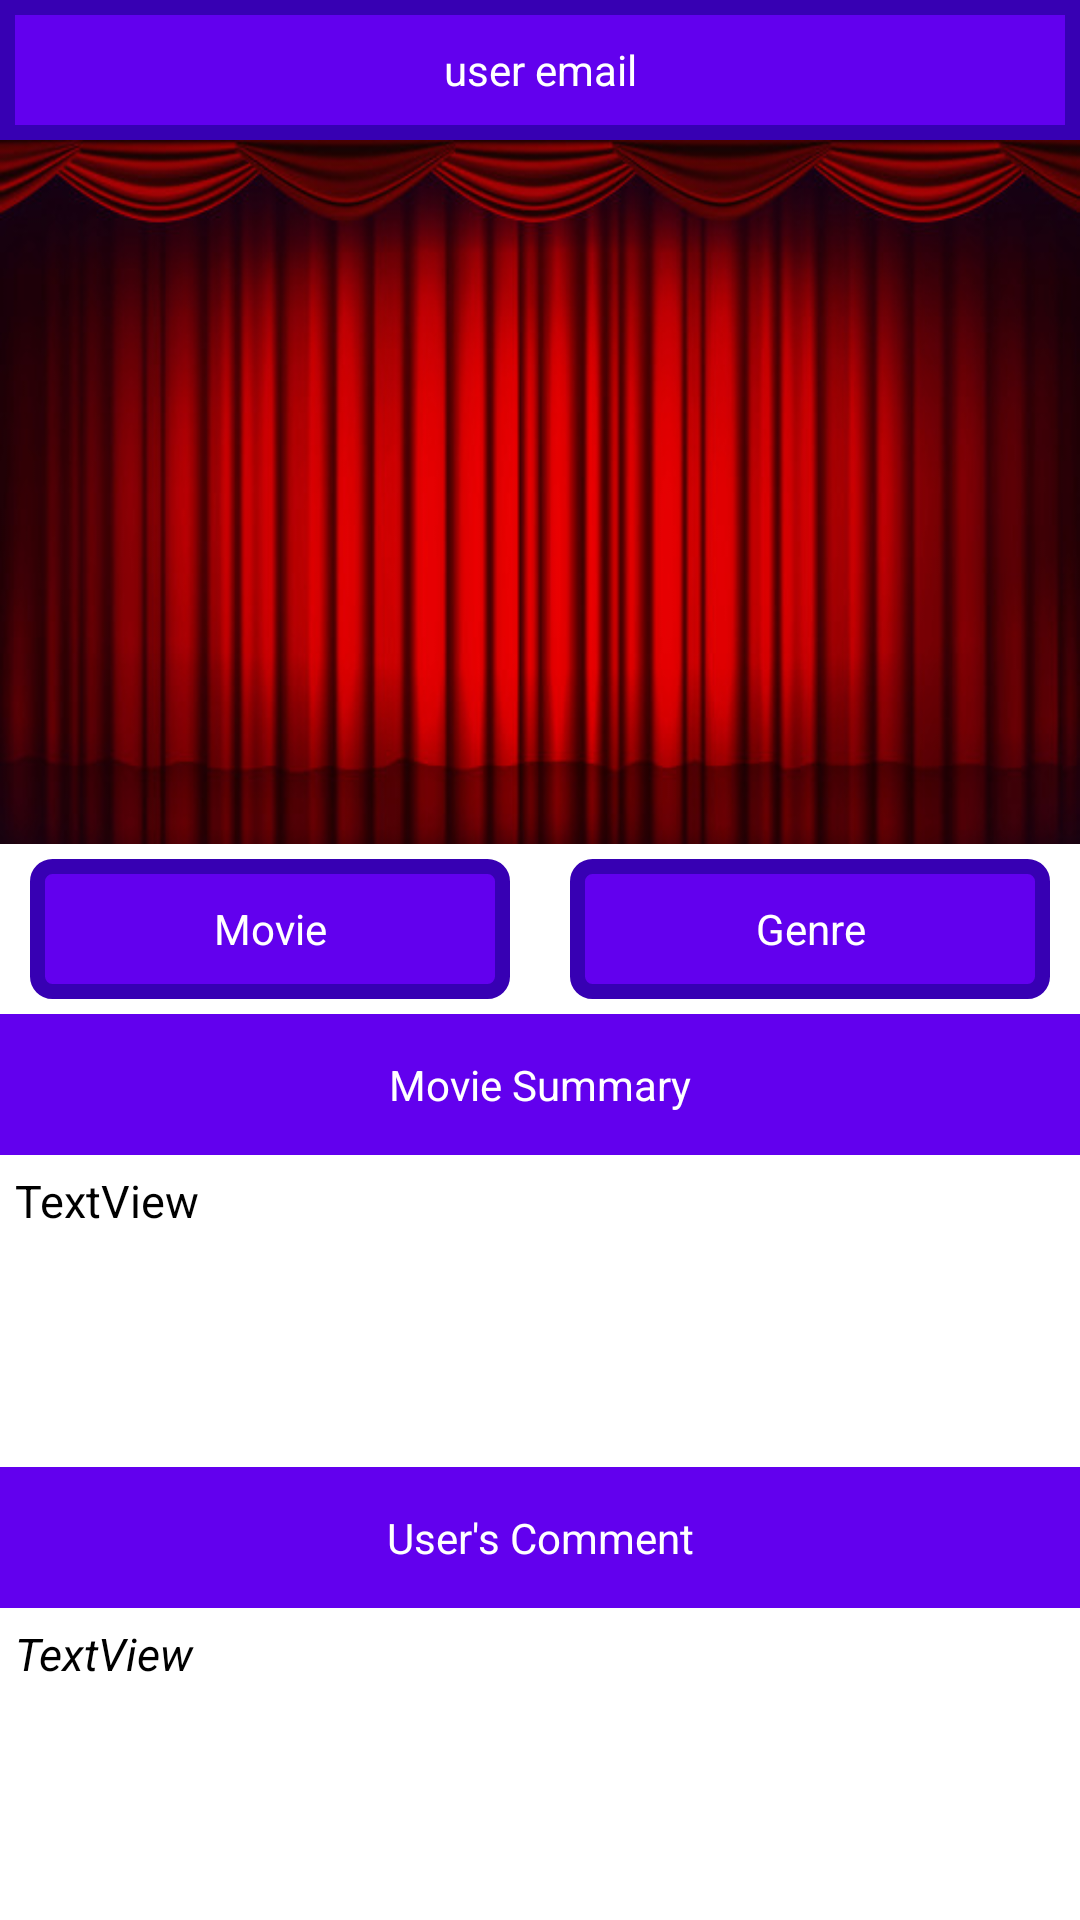

Produce the Android XML layout that renders to this screen, including the resource entries it uses.
<!-- AndroidManifest.xml: application theme Theme.MovieAdvisor -->
<!-- res/layout/recycler_row.xml -->
<?xml version="1.0" encoding="utf-8"?>
<LinearLayout xmlns:android="http://schemas.android.com/apk/res/android"
    xmlns:app="http://schemas.android.com/apk/res-auto"
    xmlns:tools="http://schemas.android.com/tools"
    android:layout_width="match_parent"
    android:layout_height="match_parent"
    android:id="@+id/mainLinear"
    android:weightSum="13"
    android:orientation="vertical"
>

    <TextView
        android:id="@+id/recyclerview_row_useremail_text"
        android:layout_width="match_parent"
        android:layout_height="0dp"
        android:layout_weight="1"
        android:text="user email"
        android:background="@drawable/border"
        android:textColor="@color/white"
        android:gravity="center"
       />

    <ImageView
        android:id="@+id/recyclerview_row_imageview"
        android:layout_weight="5"
        android:layout_width="match_parent"
        android:layout_height="0dp"
        android:background="@drawable/curtain"
        tools:srcCompat="@tools:sample/avatars"

     />

    <LinearLayout
        android:layout_width="match_parent"
        android:layout_height="0dp"
        android:layout_weight="1"
        android:weightSum="2"
        android:layout_marginTop="5dp"

        android:orientation="horizontal"
        android:id="@+id/nameGenreLinear"

       >

        <TextView
            android:id="@+id/recyclerview_row_moviename"
            android:layout_width="0dp"
            android:layout_weight="1"
            android:text="Movie"
            android:textColor="@color/white"

            android:background="@drawable/border_radius"
            android:layout_height="match_parent"
            android:layout_marginRight="10dp"
            android:layout_marginLeft="10dp"
            android:gravity="center" />

        <TextView
            android:id="@+id/recyclerview_row_movietype"
            android:layout_width="0dp"
            android:layout_weight="1"
            android:textColor="@color/white"
            android:text="Genre"
            android:background="@drawable/border_radius"
            android:layout_height="match_parent"
            android:layout_marginLeft="10dp"
            android:layout_marginRight="10dp"
            android:gravity="center" />
    </LinearLayout>
    <TextView
        android:id="@+id/topicTitleTextView"
        android:layout_width="match_parent"
        android:layout_height="0dp"
        android:layout_weight="1"
        android:layout_marginTop="5dp"
        android:text="Movie Summary"
        android:background="@color/purple_500"
        android:textColor="@color/white"
        android:gravity="center"
        />
    <TextView
        android:id="@+id/recyclerview_row_movietopic"
        android:layout_width="match_parent"
        android:layout_height="0dp"
        android:layout_margin="5dp"
android:textColor="@color/black"
        android:textSize="15sp"
        android:layout_weight="2"
        android:text="TextView"
        />
    <TextView
        android:id="@+id/commentTitleTextView"
        android:layout_width="match_parent"
        android:layout_height="0dp"
        android:layout_weight="1"
        android:text="User's Comment"
        android:background="@color/purple_500"
        android:textColor="@color/white"
        android:gravity="center"
        />

    <TextView
        android:id="@+id/recyclerview_row_moviecomment"
        android:layout_width="match_parent"
        android:layout_height="0dp"
        android:textColor="@color/black"
        android:textSize="15sp"
        android:textStyle="italic"
        android:layout_margin="5dp"
        android:layout_weight="2"
        android:text="TextView"
        />



</LinearLayout>
<!-- resources referenced by this layout -->
<resources>
  <!-- drawable border (drawable) -->
  <?xml version="1.0" encoding="utf-8"?>
  <shape
      xmlns:android="http://schemas.android.com/apk/res/android"
      android:shape="rectangle">
      <solid android:color="@color/purple_500" />
      <stroke
          android:width="5dp"
          android:color="@color/purple_700" />
  </shape>
  <!-- drawable border_radius (drawable) -->
  <?xml version="1.0" encoding="utf-8"?>
  <shape
      xmlns:android="http://schemas.android.com/apk/res/android"
      android:shape="rectangle">
      <corners android:radius="5dp" />
      <solid android:color="@color/purple_500" />
      <stroke
  
          android:width="5dp"
          android:color="@color/purple_700" />
  </shape>
  <!-- drawable curtain: jpg bitmap (drawable, 53890 bytes) -->
  <style name="Theme.MovieAdvisor" parent="Theme.MaterialComponents.DayNight.DarkActionBar">
          
          <item name="colorPrimary">@color/purple_500</item>
          <item name="colorPrimaryVariant">@color/purple_700</item>
          <item name="colorOnPrimary">@color/white</item>
          
          <item name="colorSecondary">@color/teal_200</item>
          <item name="colorSecondaryVariant">@color/teal_700</item>
          <item name="colorOnSecondary">@color/black</item>
          
          <item name="android:statusBarColor" tools:targetApi="l">?attr/colorPrimaryVariant</item>
          
      </style>
  <!-- not gathered from this repository: default colours our renderer supplied (Android Studio template values) -->
  <color name="purple_500">#FF6200EE</color>
  <color name="purple_700">#FF3700B3</color>
  <color name="teal_200">#FF03DAC5</color>
  <color name="teal_700">#FF018786</color>
  <color name="black">#FF000000</color>
  <color name="white">#FFFFFFFF</color>
</resources>
